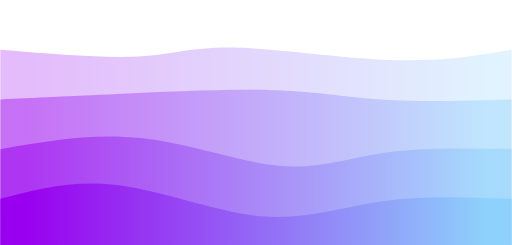
t = 0.00 s
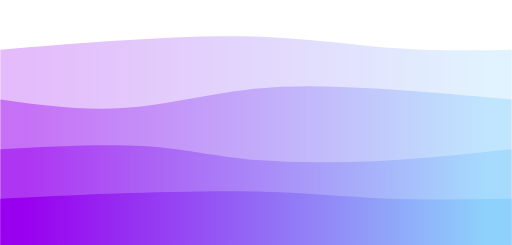
t = 0.75 s
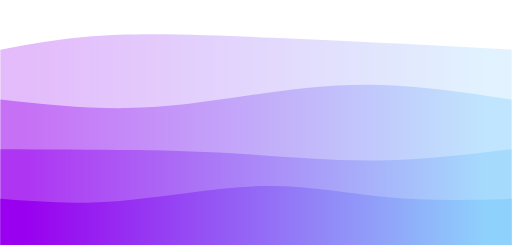
t = 1.25 s
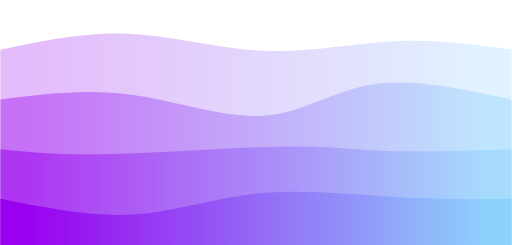
t = 2.00 s
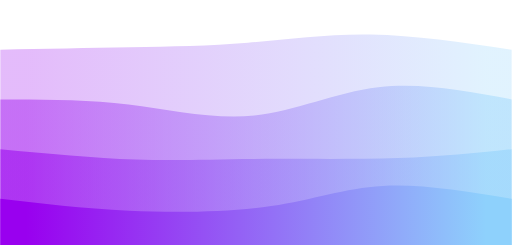
t = 2.75 s
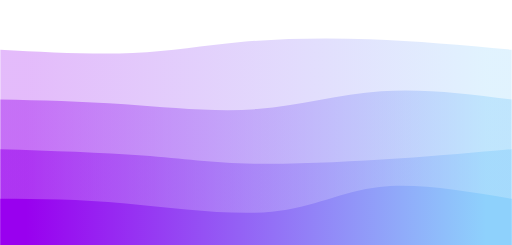
t = 3.25 s

The animated SVG that drew these frames (rendered in a browser with its animation timeline set to each time). Animation: 4 CSS @keyframes rules; one cycle of 4.00 s, repeats indefinitely.

<svg width="100%" height="100%" id="svg" viewBox="0 0 1440 690" xmlns="http://www.w3.org/2000/svg" class="transition duration-300 ease-in-out delay-150"><style>
.path-0{
animation:pathAnim-0 4s;
animation-timing-function: linear;
animation-iteration-count: infinite;
}
@keyframes pathAnim-0{
0%{
d: path("M 0,700 C 0,700 0,140 0,140 C 145.46428571428572,152.07142857142856 290.92857142857144,164.14285714285714 390,159 C 489.07142857142856,153.85714285714286 541.7500000000001,131.5 659,134 C 776.2499999999999,136.5 958.0714285714284,163.85714285714286 1099,169 C 1239.9285714285716,174.14285714285714 1339.9642857142858,157.07142857142856 1440,140 C 1440,140 1440,700 1440,700 Z");
}
25%{
d: path("M 0,700 C 0,700 0,140 0,140 C 91.75,124.07142857142857 183.5,108.14285714285714 319,99 C 454.5,89.85714285714286 633.7499999999999,87.49999999999999 775,94 C 916.2500000000001,100.50000000000001 1019.5,115.85714285714286 1124,125 C 1228.5,134.14285714285714 1334.25,137.07142857142856 1440,140 C 1440,140 1440,700 1440,700 Z");
}
50%{
d: path("M 0,700 C 0,700 0,140 0,140 C 119.75,114.60714285714286 239.5,89.21428571428571 363,95 C 486.5,100.78571428571429 613.75,137.75 741,143 C 868.25,148.25 995.5,121.78571428571428 1112,116 C 1228.5,110.21428571428572 1334.25,125.10714285714286 1440,140 C 1440,140 1440,700 1440,700 Z");
}
75%{
d: path("M 0,700 C 0,700 0,140 0,140 C 126.89285714285714,145.32142857142856 253.78571428571428,150.64285714285714 367,146 C 480.2142857142857,141.35714285714286 579.75,126.74999999999999 683,113 C 786.25,99.25000000000001 893.2142857142858,86.35714285714286 1020,91 C 1146.7857142857142,95.64285714285714 1293.392857142857,117.82142857142857 1440,140 C 1440,140 1440,700 1440,700 Z");
}
100%{
d: path("M 0,700 C 0,700 0,140 0,140 C 145.46428571428572,152.07142857142856 290.92857142857144,164.14285714285714 390,159 C 489.07142857142856,153.85714285714286 541.7500000000001,131.5 659,134 C 776.2499999999999,136.5 958.0714285714284,163.85714285714286 1099,169 C 1239.9285714285716,174.14285714285714 1339.9642857142858,157.07142857142856 1440,140 C 1440,140 1440,700 1440,700 Z");
}
}</style><defs><linearGradient id="gradient" x1="0%" y1="50%" x2="100%" y2="50%"><stop offset="5%" stop-color="#9900ef"></stop><stop offset="95%" stop-color="#8ed1fc"></stop></linearGradient></defs><path d="M 0,700 C 0,700 0,140 0,140 C 145.46428571428572,152.07142857142856 290.92857142857144,164.14285714285714 390,159 C 489.07142857142856,153.85714285714286 541.7500000000001,131.5 659,134 C 776.2499999999999,136.5 958.0714285714284,163.85714285714286 1099,169 C 1239.9285714285716,174.14285714285714 1339.9642857142858,157.07142857142856 1440,140 C 1440,140 1440,700 1440,700 Z" stroke="none" stroke-width="0" fill="url(#gradient)" fill-opacity="0.265" class="transition-all duration-300 ease-in-out delay-150 path-0"></path><style>
.path-1{
animation:pathAnim-1 4s;
animation-timing-function: linear;
animation-iteration-count: infinite;
}
@keyframes pathAnim-1{
0%{
d: path("M 0,700 C 0,700 0,280 0,280 C 96.35714285714286,275.7142857142857 192.71428571428572,271.42857142857144 329,265 C 465.2857142857143,258.57142857142856 641.5,250 770,254 C 898.5,258 979.2857142857142,274.57142857142856 1083,281 C 1186.7142857142858,287.42857142857144 1313.357142857143,283.7142857142857 1440,280 C 1440,280 1440,700 1440,700 Z");
}
25%{
d: path("M 0,700 C 0,700 0,280 0,280 C 120.28571428571428,302.5 240.57142857142856,325 351,317 C 461.42857142857144,309 561.9999999999999,270.5 676,251 C 790.0000000000001,231.5 917.4285714285713,231 1047,239 C 1176.5714285714287,247 1308.2857142857142,263.5 1440,280 C 1440,280 1440,700 1440,700 Z");
}
50%{
d: path("M 0,700 C 0,700 0,280 0,280 C 121.32142857142858,264.92857142857144 242.64285714285717,249.85714285714283 370,267 C 497.35714285714283,284.14285714285717 630.7499999999999,333.5 741,326 C 851.2500000000001,318.5 938.3571428571429,254.14285714285714 1051,237 C 1163.642857142857,219.85714285714286 1301.8214285714284,249.92857142857144 1440,280 C 1440,280 1440,700 1440,700 Z");
}
75%{
d: path("M 0,700 C 0,700 0,280 0,280 C 120.39285714285714,284.7857142857143 240.78571428571428,289.57142857142856 358,303 C 475.2142857142857,316.42857142857144 589.2500000000001,338.5 707,325 C 824.7499999999999,311.5 946.2142857142858,262.42857142857144 1069,249 C 1191.7857142857142,235.57142857142858 1315.892857142857,257.7857142857143 1440,280 C 1440,280 1440,700 1440,700 Z");
}
100%{
d: path("M 0,700 C 0,700 0,280 0,280 C 96.35714285714286,275.7142857142857 192.71428571428572,271.42857142857144 329,265 C 465.2857142857143,258.57142857142856 641.5,250 770,254 C 898.5,258 979.2857142857142,274.57142857142856 1083,281 C 1186.7142857142858,287.42857142857144 1313.357142857143,283.7142857142857 1440,280 C 1440,280 1440,700 1440,700 Z");
}
}</style><defs><linearGradient id="gradient" x1="0%" y1="50%" x2="100%" y2="50%"><stop offset="5%" stop-color="#9900ef"></stop><stop offset="95%" stop-color="#8ed1fc"></stop></linearGradient></defs><path d="M 0,700 C 0,700 0,280 0,280 C 96.35714285714286,275.7142857142857 192.71428571428572,271.42857142857144 329,265 C 465.2857142857143,258.57142857142856 641.5,250 770,254 C 898.5,258 979.2857142857142,274.57142857142856 1083,281 C 1186.7142857142858,287.42857142857144 1313.357142857143,283.7142857142857 1440,280 C 1440,280 1440,700 1440,700 Z" stroke="none" stroke-width="0" fill="url(#gradient)" fill-opacity="0.4" class="transition-all duration-300 ease-in-out delay-150 path-1"></path><style>
.path-2{
animation:pathAnim-2 4s;
animation-timing-function: linear;
animation-iteration-count: infinite;
}
@keyframes pathAnim-2{
0%{
d: path("M 0,700 C 0,700 0,420 0,420 C 130.75,397.0357142857143 261.5,374.07142857142856 397,389 C 532.5,403.92857142857144 672.7499999999999,456.74999999999994 784,467 C 895.2500000000001,477.25000000000006 977.5,444.92857142857144 1082,430 C 1186.5,415.07142857142856 1313.25,417.5357142857143 1440,420 C 1440,420 1440,700 1440,700 Z");
}
25%{
d: path("M 0,700 C 0,700 0,420 0,420 C 150.46428571428572,417.7857142857143 300.92857142857144,415.57142857142856 403,419 C 505.07142857142856,422.42857142857144 558.75,431.5 663,442 C 767.25,452.5 922.0714285714284,464.42857142857144 1060,461 C 1197.9285714285716,457.57142857142856 1318.9642857142858,438.7857142857143 1440,420 C 1440,420 1440,700 1440,700 Z");
}
50%{
d: path("M 0,700 C 0,700 0,420 0,420 C 85.57142857142858,428.67857142857144 171.14285714285717,437.35714285714283 313,434 C 454.85714285714283,430.64285714285717 653,415.25 787,413 C 921,410.75 990.8571428571429,421.64285714285717 1089,425 C 1187.142857142857,428.35714285714283 1313.5714285714284,424.17857142857144 1440,420 C 1440,420 1440,700 1440,700 Z");
}
75%{
d: path("M 0,700 C 0,700 0,420 0,420 C 148.92857142857142,433.7857142857143 297.85714285714283,447.57142857142856 403,454 C 508.14285714285717,460.42857142857144 569.5,459.5 691,459 C 812.5,458.5 994.1428571428571,458.42857142857144 1129,452 C 1263.857142857143,445.57142857142856 1351.9285714285716,432.7857142857143 1440,420 C 1440,420 1440,700 1440,700 Z");
}
100%{
d: path("M 0,700 C 0,700 0,420 0,420 C 130.75,397.0357142857143 261.5,374.07142857142856 397,389 C 532.5,403.92857142857144 672.7499999999999,456.74999999999994 784,467 C 895.2500000000001,477.25000000000006 977.5,444.92857142857144 1082,430 C 1186.5,415.07142857142856 1313.25,417.5357142857143 1440,420 C 1440,420 1440,700 1440,700 Z");
}
}</style><defs><linearGradient id="gradient" x1="0%" y1="50%" x2="100%" y2="50%"><stop offset="5%" stop-color="#9900ef"></stop><stop offset="95%" stop-color="#8ed1fc"></stop></linearGradient></defs><path d="M 0,700 C 0,700 0,420 0,420 C 130.75,397.0357142857143 261.5,374.07142857142856 397,389 C 532.5,403.92857142857144 672.7499999999999,456.74999999999994 784,467 C 895.2500000000001,477.25000000000006 977.5,444.92857142857144 1082,430 C 1186.5,415.07142857142856 1313.25,417.5357142857143 1440,420 C 1440,420 1440,700 1440,700 Z" stroke="none" stroke-width="0" fill="url(#gradient)" fill-opacity="0.53" class="transition-all duration-300 ease-in-out delay-150 path-2"></path><style>
.path-3{
animation:pathAnim-3 4s;
animation-timing-function: linear;
animation-iteration-count: infinite;
}
@keyframes pathAnim-3{
0%{
d: path("M 0,700 C 0,700 0,560 0,560 C 104.07142857142858,532.8928571428571 208.14285714285717,505.78571428571433 334,522 C 459.85714285714283,538.2142857142857 607.4999999999999,597.75 733,609 C 858.5000000000001,620.25 961.8571428571429,583.2142857142857 1076,567 C 1190.142857142857,550.7857142857143 1315.0714285714284,555.3928571428571 1440,560 C 1440,560 1440,700 1440,700 Z");
}
25%{
d: path("M 0,700 C 0,700 0,560 0,560 C 97.82142857142861,562.25 195.64285714285722,564.5 325,553 C 454.3571428571428,541.5 615.2499999999998,516.25 745,517 C 874.7500000000002,517.75 973.3571428571429,544.5 1084,556 C 1194.642857142857,567.5 1317.3214285714284,563.75 1440,560 C 1440,560 1440,700 1440,700 Z");
}
50%{
d: path("M 0,700 C 0,700 0,560 0,560 C 127,585.5357142857142 254,611.0714285714286 372,604 C 490,596.9285714285714 599,557.2499999999999 724,545 C 849,532.7500000000001 990,547.9285714285714 1112,555 C 1234,562.0714285714286 1337,561.0357142857142 1440,560 C 1440,560 1440,700 1440,700 Z");
}
75%{
d: path("M 0,700 C 0,700 0,560 0,560 C 111.60714285714286,569.8214285714286 223.21428571428572,579.6428571428571 360,590 C 496.7857142857143,600.3571428571429 658.7500000000001,611.25 775,592 C 891.2499999999999,572.75 961.7857142857142,523.3571428571429 1065,513 C 1168.2142857142858,502.6428571428571 1304.107142857143,531.3214285714286 1440,560 C 1440,560 1440,700 1440,700 Z");
}
100%{
d: path("M 0,700 C 0,700 0,560 0,560 C 104.07142857142858,532.8928571428571 208.14285714285717,505.78571428571433 334,522 C 459.85714285714283,538.2142857142857 607.4999999999999,597.75 733,609 C 858.5000000000001,620.25 961.8571428571429,583.2142857142857 1076,567 C 1190.142857142857,550.7857142857143 1315.0714285714284,555.3928571428571 1440,560 C 1440,560 1440,700 1440,700 Z");
}
}</style><defs><linearGradient id="gradient" x1="0%" y1="50%" x2="100%" y2="50%"><stop offset="5%" stop-color="#9900ef"></stop><stop offset="95%" stop-color="#8ed1fc"></stop></linearGradient></defs><path d="M 0,700 C 0,700 0,560 0,560 C 104.07142857142858,532.8928571428571 208.14285714285717,505.78571428571433 334,522 C 459.85714285714283,538.2142857142857 607.4999999999999,597.75 733,609 C 858.5000000000001,620.25 961.8571428571429,583.2142857142857 1076,567 C 1190.142857142857,550.7857142857143 1315.0714285714284,555.3928571428571 1440,560 C 1440,560 1440,700 1440,700 Z" stroke="none" stroke-width="0" fill="url(#gradient)" fill-opacity="1" class="transition-all duration-300 ease-in-out delay-150 path-3"></path></svg>
